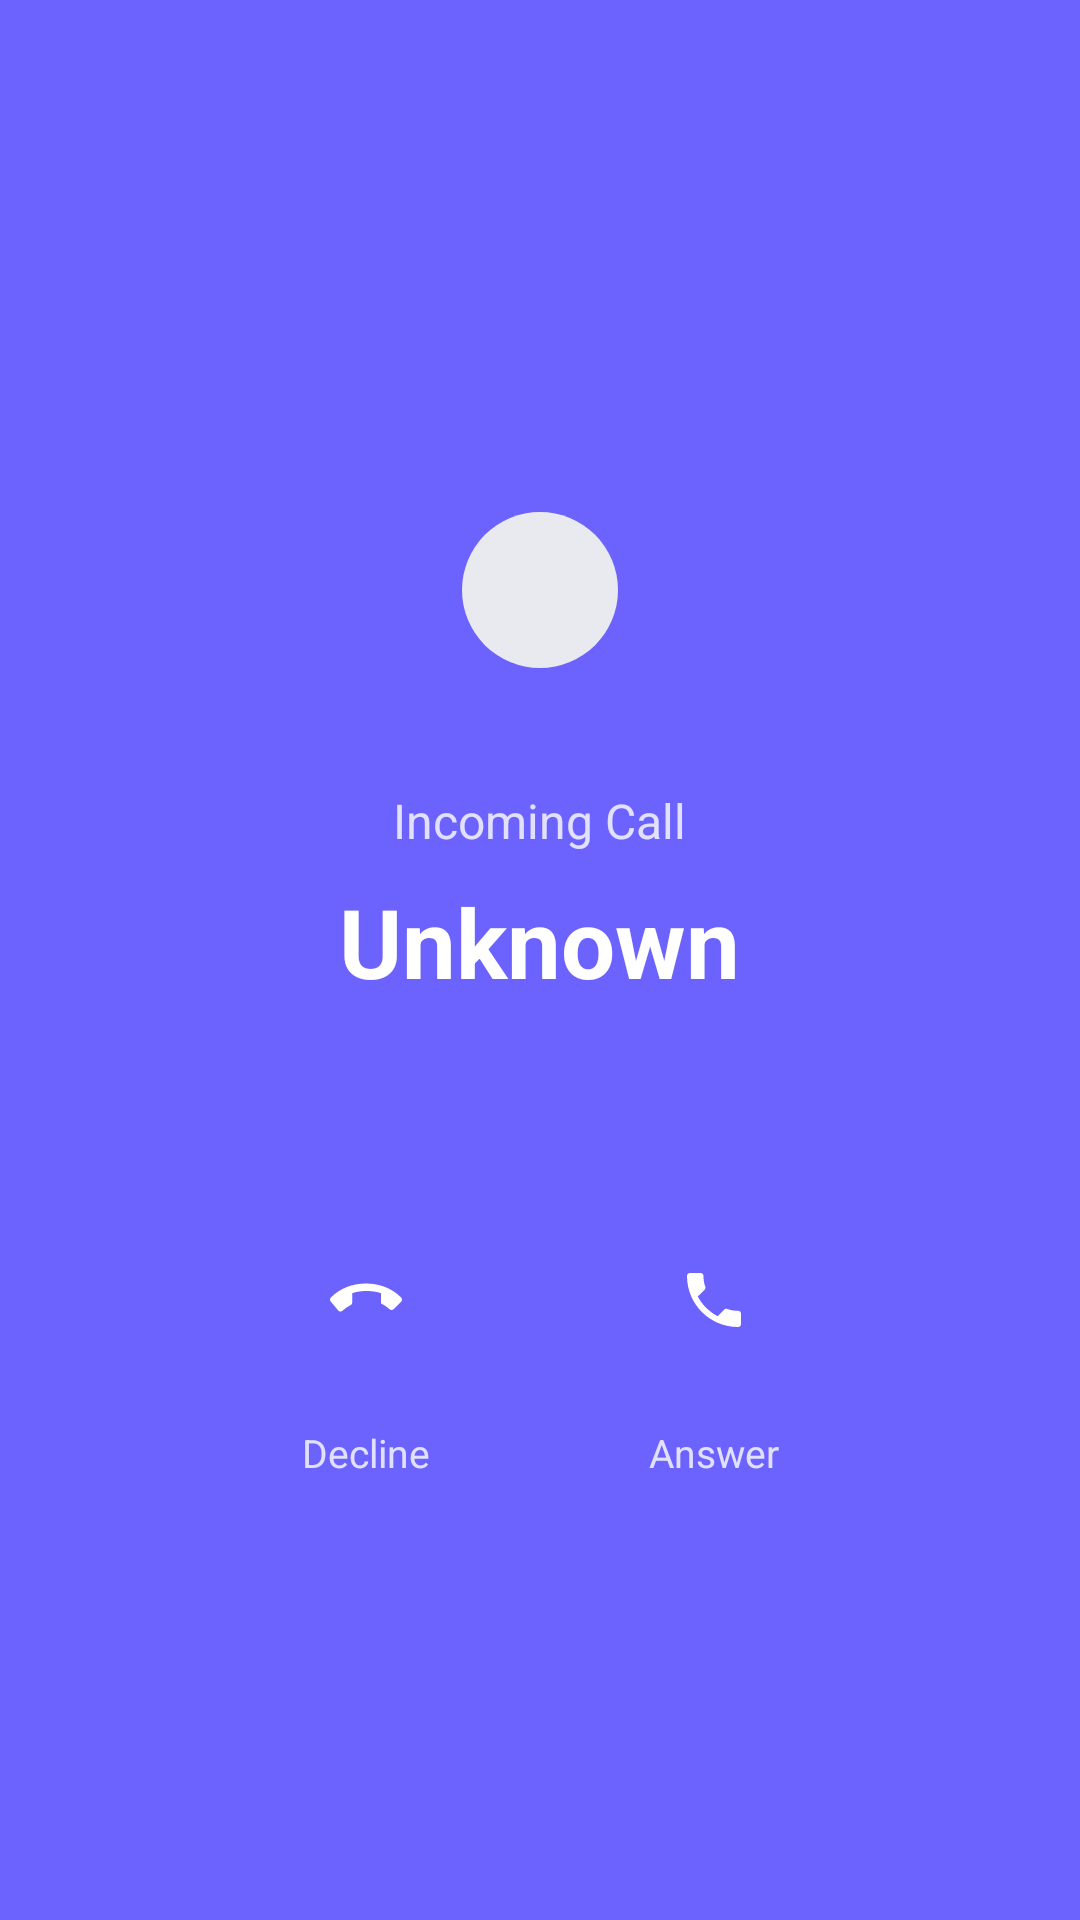

Layout XML and referenced resources for this Android screen:
<!-- AndroidManifest.xml: application theme Theme.KDexCall -->
<!-- res/layout/activity_incoming_call.xml -->
<?xml version="1.0" encoding="utf-8"?>
<LinearLayout xmlns:android="http://schemas.android.com/apk/res/android"
    android:layout_width="match_parent"
    android:layout_height="match_parent"
    android:orientation="vertical"
    android:background="@color/primary"
    android:gravity="center">

    <ImageView android:layout_width="100dp" android:layout_height="100dp"
        android:src="@drawable/circle_gray"
        android:padding="24dp" android:layout_marginBottom="16dp" />

    <TextView android:id="@+id/tvCallerName"
        android:layout_width="wrap_content" android:layout_height="wrap_content"
        android:text="Incoming Call" android:textColor="#CCFFFFFF"
        android:textSize="16sp" android:layout_marginBottom="8dp" />

    <TextView android:id="@+id/tvCallerNumber"
        android:layout_width="wrap_content" android:layout_height="wrap_content"
        android:text="Unknown" android:textColor="#FFFFFF"
        android:textSize="32sp" android:textStyle="bold"
        android:layout_marginBottom="64dp" />

    <LinearLayout android:layout_width="wrap_content" android:layout_height="wrap_content"
        android:orientation="horizontal" android:gravity="center">

        
        <LinearLayout android:layout_width="wrap_content" android:layout_height="wrap_content"
            android:orientation="vertical" android:gravity="center"
            android:layout_marginEnd="48dp">
            <ImageButton android:id="@+id/btnDecline"
                android:layout_width="68dp" android:layout_height="68dp"
                android:background="@drawable/circle_red"
                android:src="@drawable/ic_call_end"
                android:padding="16dp" android:elevation="4dp" />
            <TextView android:layout_width="wrap_content" android:layout_height="wrap_content"
                android:text="Decline" android:textColor="#CCFFFFFF" android:textSize="13sp"
                android:layout_marginTop="8dp" />
        </LinearLayout>

        
        <LinearLayout android:layout_width="wrap_content" android:layout_height="wrap_content"
            android:orientation="vertical" android:gravity="center">
            <ImageButton android:id="@+id/btnAnswer"
                android:layout_width="68dp" android:layout_height="68dp"
                android:background="@drawable/circle_green"
                android:src="@drawable/ic_call"
                android:padding="16dp" android:elevation="4dp" />
            <TextView android:layout_width="wrap_content" android:layout_height="wrap_content"
                android:text="Answer" android:textColor="#CCFFFFFF" android:textSize="13sp"
                android:layout_marginTop="8dp" />
        </LinearLayout>

    </LinearLayout>

</LinearLayout>
<!-- resources referenced by this layout -->
<resources>
  <color name="primary">#6C63FF</color>
  <!-- drawable circle_gray (drawable) -->
  <?xml version="1.0" encoding="utf-8"?>
  <shape xmlns:android="http://schemas.android.com/apk/res/android" android:shape="oval">
      <solid android:color="#E8EAF0" />
  </shape>
  <!-- drawable ic_call (drawable) -->
  <?xml version="1.0" encoding="utf-8"?>
  <vector xmlns:android="http://schemas.android.com/apk/res/android"
      android:width="24dp" android:height="24dp"
      android:viewportWidth="24" android:viewportHeight="24">
      <path android:fillColor="#FFFFFF" android:pathData="M6.6,10.8c1.4,2.8 3.8,5.1 6.6,6.6l2.2-2.2c0.3-0.3 0.7-0.4 1-0.2 1.1,0.4 2.3,0.6 3.6,0.6 0.6,0 1,0.4 1,1V20c0,0.6-0.4,1-1,1C10.6,21 3,13.4 3,4c0-0.6 0.4-1 1-1h3.5c0.6,0 1,0.4 1,1 0,1.3 0.2,2.5 0.6,3.6 0.1,0.3 0,0.7-0.2,1L6.6,10.8z"/>
  </vector>
  <!-- drawable ic_call_end (drawable) -->
  <?xml version="1.0" encoding="utf-8"?>
  <vector xmlns:android="http://schemas.android.com/apk/res/android"
      android:width="24dp" android:height="24dp"
      android:viewportWidth="24" android:viewportHeight="24">
      <path android:fillColor="#FFFFFF" android:pathData="M12,9c-1.6,0-3.15,0.25-4.6,0.72V12.82c0,0.39-0.23,0.74-0.56,0.9-0.98,0.49-1.87,1.12-2.67,1.85-0.18,0.18-0.43,0.28-0.68,0.28c-0.27,0-0.52-0.11-0.71-0.29L0.29,12.57C0.11,12.39 0,12.14 0,11.87c0-0.27 0.11-0.52 0.29-0.7C3.34,8.1 7.46,6.5 12,6.5s8.66,1.6 11.71,4.67c0.18,0.18 0.29,0.43 0.29,0.7 0,0.27-0.11,0.52-0.29,0.7l-2.48,2.48c-0.19,0.19-0.44,0.29-0.71,0.29-0.25,0-0.5-0.1-0.68-0.27-0.8-0.74-1.69-1.36-2.67-1.85C17.23,13.56 17,13.21 17,12.82V9.72C15.55,9.25 14,9 12,9z"/>
  </vector>
  <style name="Theme.KDexCall" parent="Theme.MaterialComponents.DayNight.NoActionBar">
          <item name="colorPrimary">@color/primary</item>
          <item name="colorPrimaryDark">@color/primary_dark</item>
          <item name="android:windowBackground">@color/background</item>
          <item name="android:statusBarColor">@color/surface</item>
          <item name="android:navigationBarColor">@color/surface</item>
          <item name="android:windowLightStatusBar">true</item>
      </style>
  <color name="primary_dark">#5A52D5</color>
  <color name="background">#F6F7FB</color>
  <color name="surface">#FFFFFF</color>
</resources>
